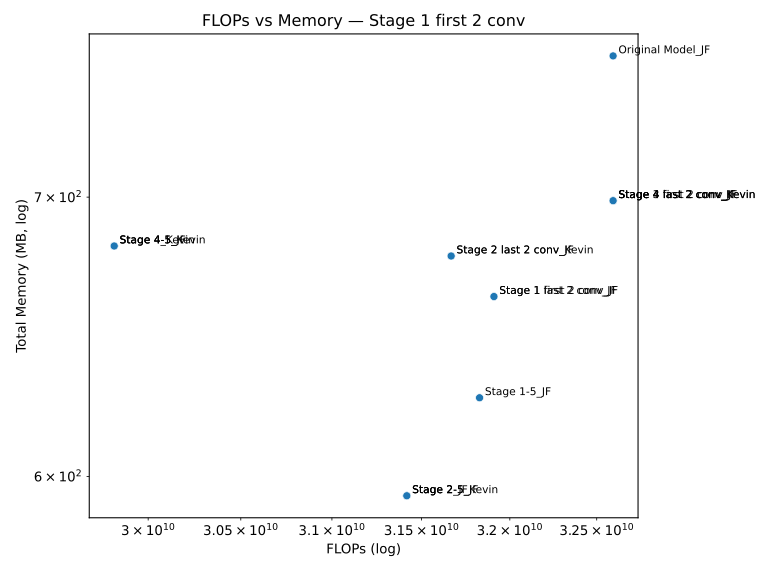

Values plotted in this chart, from the file beside it:
Model, FLOPs, Memory (MB)
Original Model_JF, 32595197952, 756.7
Stage 4_Kevin, 29818699776, 681.4
Stage 4-5_JF, 29818699776, 681.4
Stage 4-5_Kevin, 29818699776, 681.4
Stage 4 last 2 conv_JF, 32595197952, 698.6
Stage 2-5_JF, 31417122816, 593.6
Stage 2-5_Kevin, 31417122816, 593.6
Stage 4 last 2 conv_Kevin, 32595197952, 698.6
Stage 2_JF, 31417122816, 593.6
Stage 3 last 2 conv_Kevin, 32595197952, 698.6
Stage 1-5_JF, 31827640320, 626.6
Stage 1 last 2 conv_JF, 31909429248, 662.6
Stage 2 last 2 conv_JF, 31666683904, 677.6
Stage 2 last 2 conv_Kevin, 31666683904, 677.6
Stage 4 first 2 conv_JF, 32595197952, 698.6
Stage 1 first 2 conv_JF, 31909429248, 662.6
